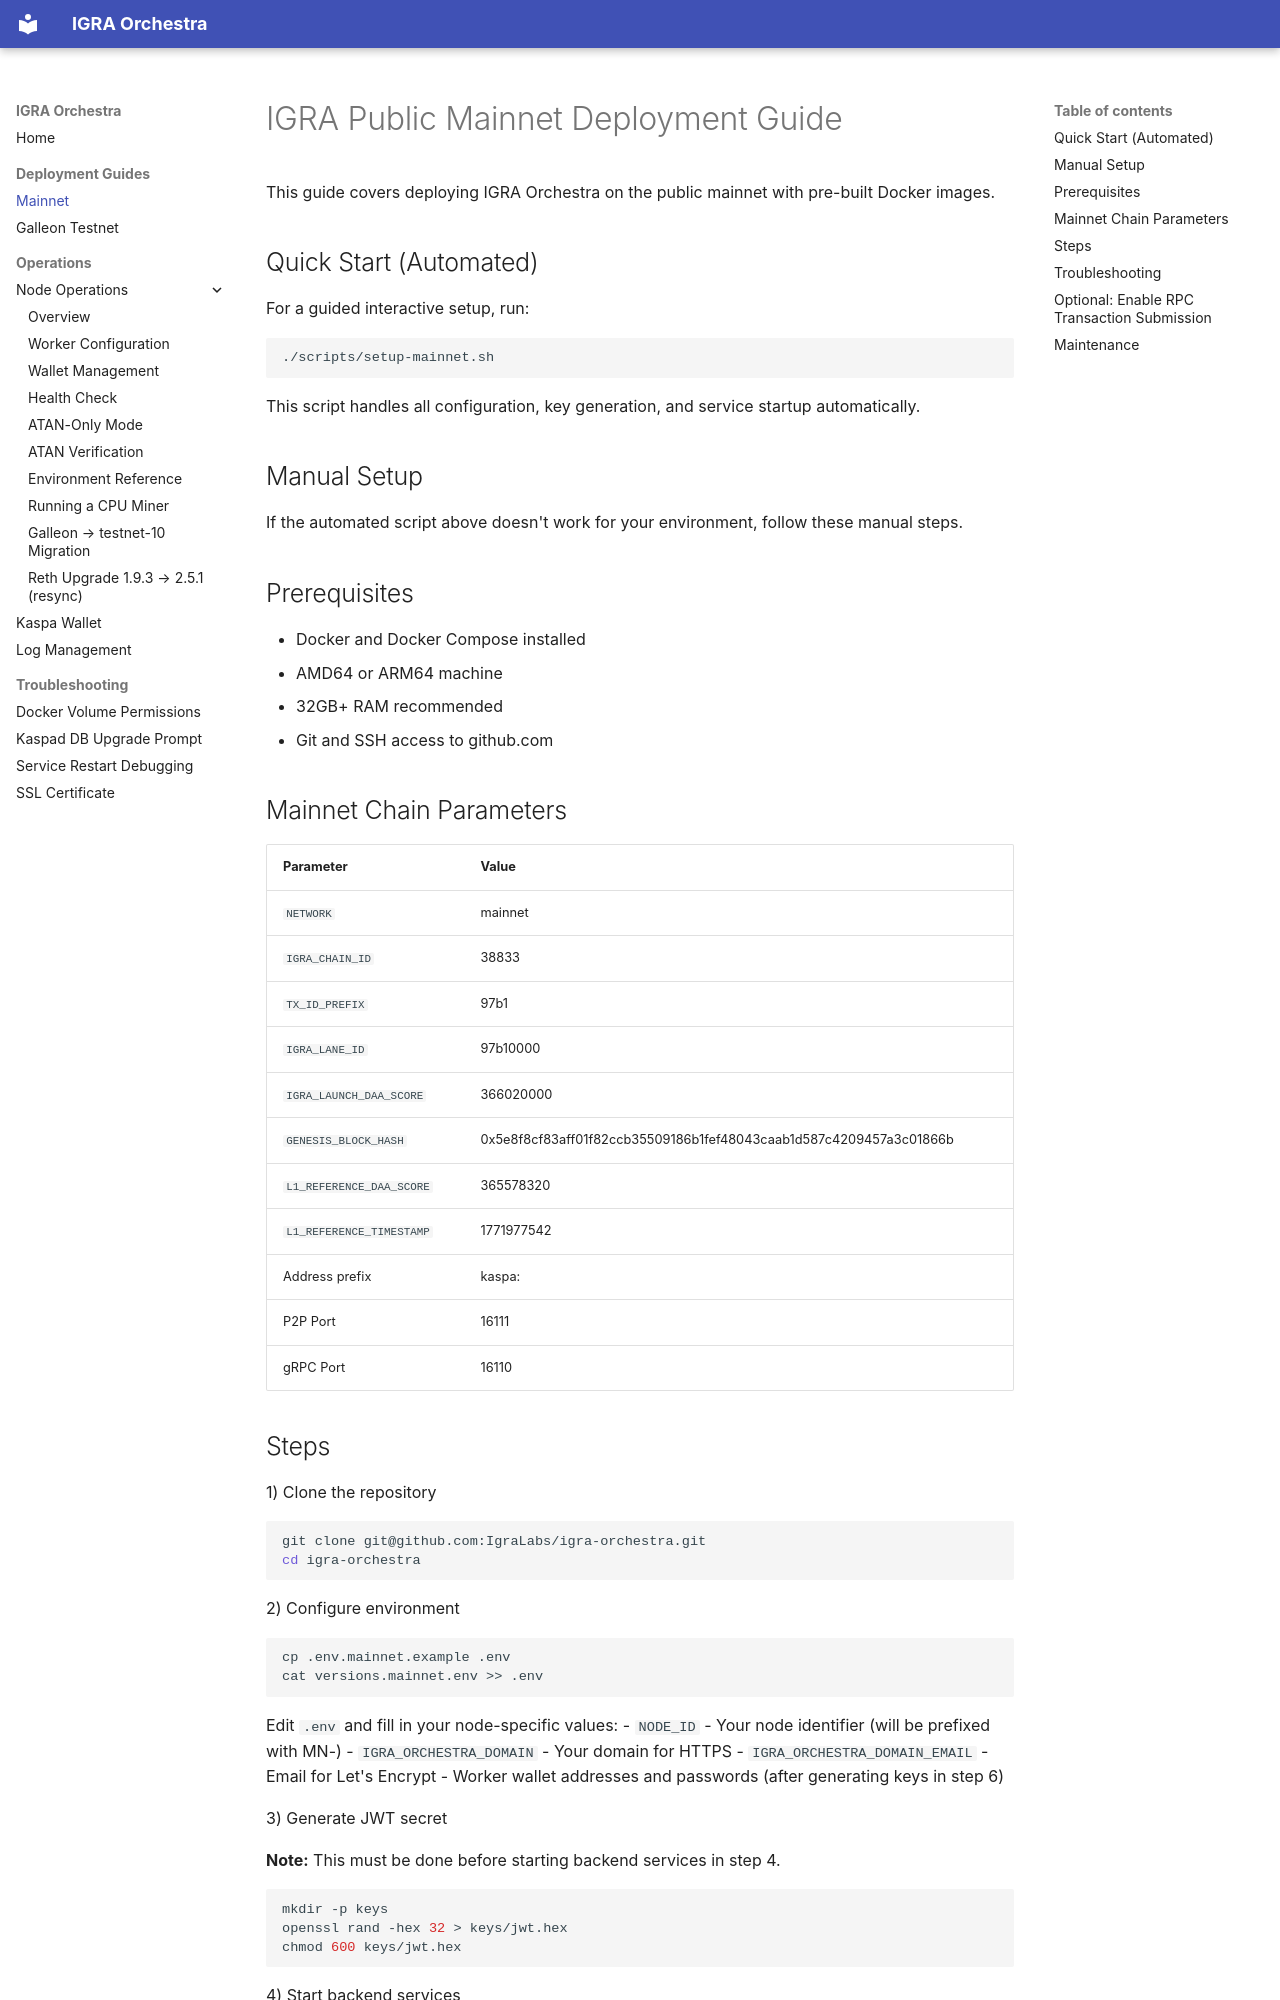

repository: IgraLabs/igra-orchestra · page: quick-setup-mainnet/index.html · generator: mkdocs

# IGRA Public Mainnet Deployment Guide

This guide covers deploying IGRA Orchestra on the public mainnet with pre-built Docker images.

## Quick Start (Automated)

For a guided interactive setup, run:
```bash
./scripts/setup-mainnet.sh
```
This script handles all configuration, key generation, and service startup automatically.

## Manual Setup

If the automated script above doesn't work for your environment, follow these manual steps.

## Prerequisites

- Docker and Docker Compose installed
- AMD64 or ARM64 machine
- 32GB+ RAM recommended
- Git and SSH access to github.com

## Mainnet Chain Parameters

| Parameter | Value |
|-----------|-------|
| `NETWORK` | mainnet |
| `IGRA_CHAIN_ID` | 38833 |
| `TX_ID_PREFIX` | 97b1 |
| `IGRA_LANE_ID` | 97b10000 |
| `IGRA_LAUNCH_DAA_SCORE` | 366020000 |
| `GENESIS_BLOCK_HASH` | 0x5e8f8cf83aff01f82ccb35509186b1fef48043caab1d587c4209457a3c01866b |
| `L1_REFERENCE_DAA_SCORE` | 365578320 |
| `L1_REFERENCE_TIMESTAMP` | 1771977542 |
| Address prefix | kaspa: |
| P2P Port | 16111 |
| gRPC Port | 16110 |
